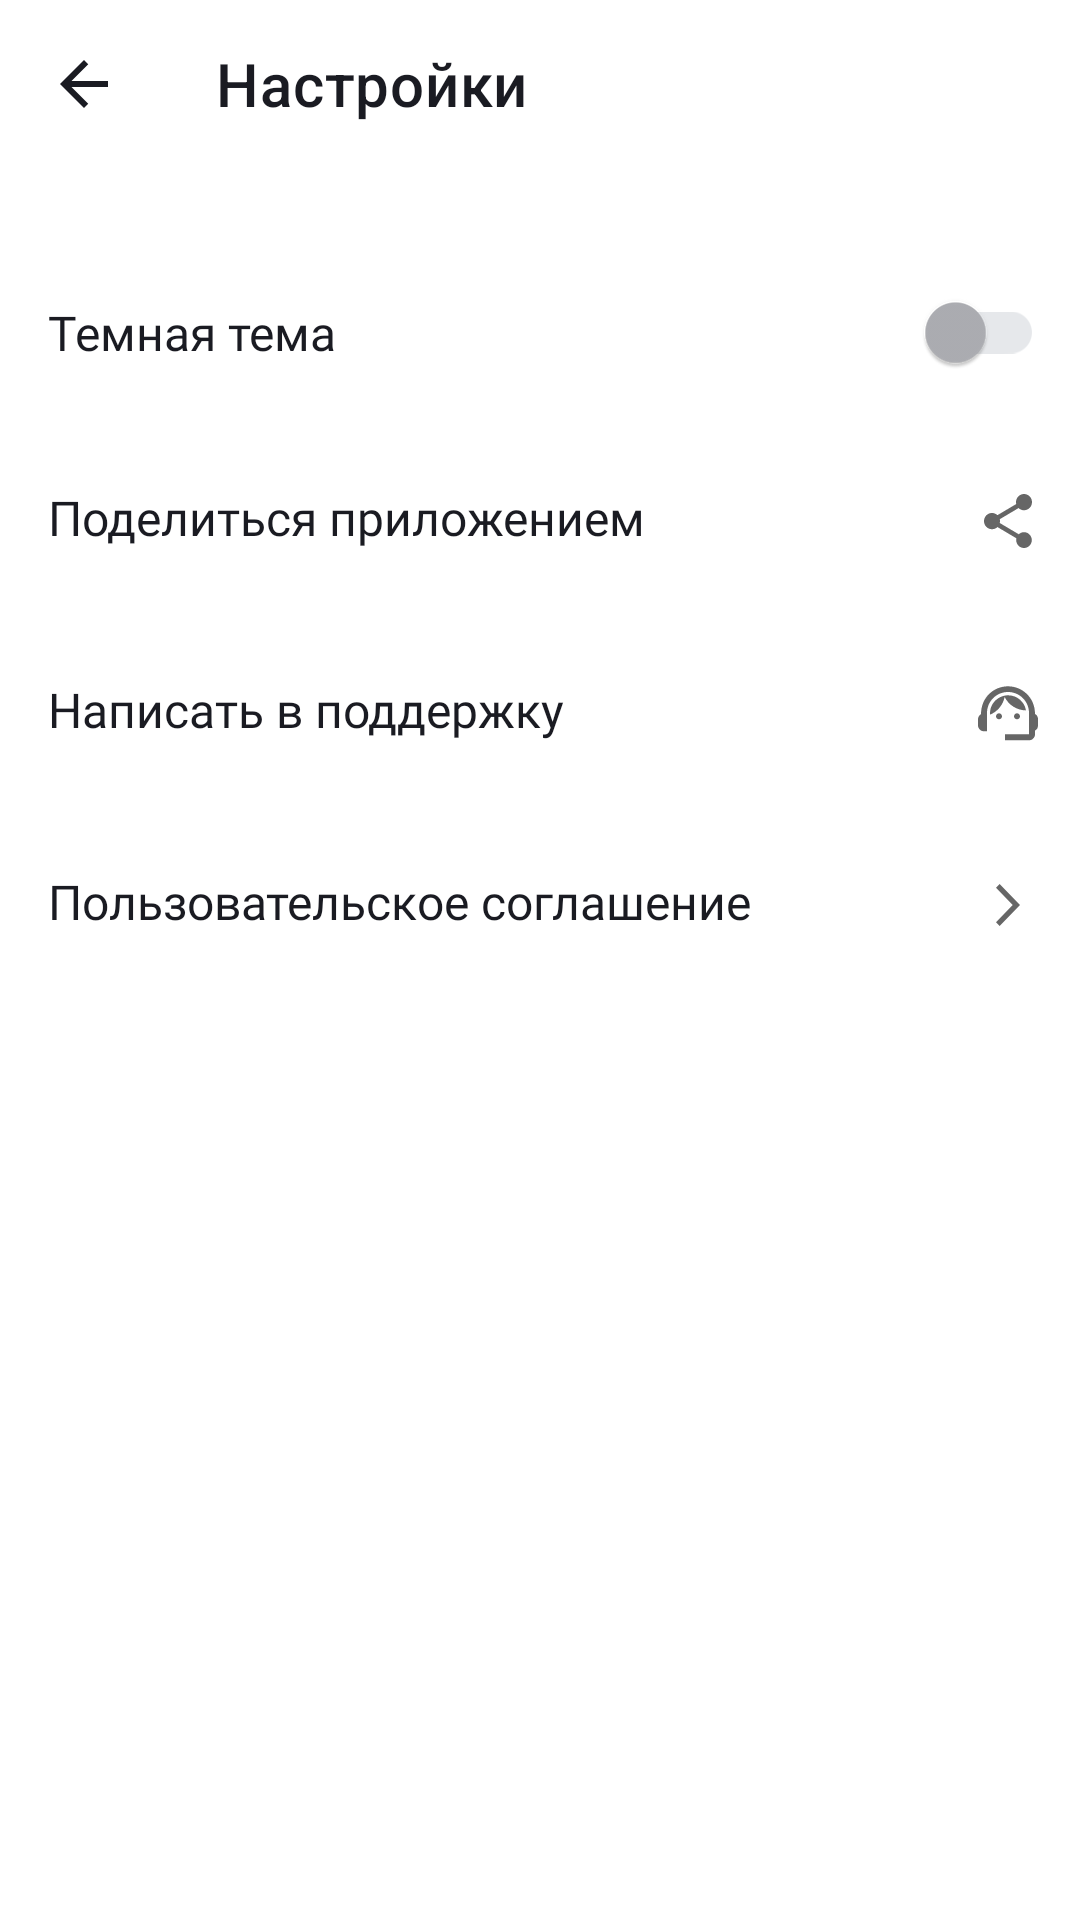

Here is an Android app screen rendered from its layout file. Give the layout XML and the strings, colors and styles it references.
<!-- AndroidManifest.xml: application theme Base.Theme.PlaylistMaker -->
<!-- res/layout/activity_settings.xml -->
<?xml version="1.0" encoding="utf-8"?>
<LinearLayout xmlns:android="http://schemas.android.com/apk/res/android"
    android:id="@+id/settings"
    xmlns:app="http://schemas.android.com/apk/res-auto"
    android:layout_width="match_parent"
    android:layout_height="match_parent"
    android:orientation="vertical"
    style="@style/ScreenParam"
   >
    <androidx.appcompat.widget.Toolbar
        android:id="@+id/toolbar"
        android:layout_width="match_parent"
        android:layout_height="wrap_content"
        app:navigationIcon="@drawable/back"
        app:iconGravity="textStart"
        app:title="@string/settings"
        app:titleTextColor="?attr/colorOnSecondary"
        app:fontFamily="@font/ys_display_medium"
        />

        <com.google.android.material.switchmaterial.SwitchMaterial
            android:id="@+id/themeSwitcher"
            style="@style/SettingsMaterialTextView"
            android:layout_width="match_parent"
            android:layout_height="wrap_content"
            android:layout_gravity="center_vertical"
            android:layout_marginTop="@dimen/top_mar"
            android:paddingVertical="@dimen/pad_vertical"
            android:text="@string/dark_theme"
            android:textColor="?attr/colorOnSecondary"
            app:thumbTint="@color/ic_knob"
            app:trackTint="@color/ic_track" />

        <com.google.android.material.textview.MaterialTextView
            android:id="@+id/appShare"
            android:layout_width="match_parent"
            android:layout_height="wrap_content"
            android:drawableEnd="@drawable/share"
            android:text="@string/share"
            style="@style/SettingsMaterialTextView"/>

        <com.google.android.material.textview.MaterialTextView
            android:id="@+id/mailSupport"
            android:layout_width="match_parent"
            android:layout_height="wrap_content"
            android:drawableEnd="@drawable/support"
            android:text="@string/support"
            style="@style/SettingsMaterialTextView"/>

        <com.google.android.material.textview.MaterialTextView
            android:id="@+id/userAgreement"
            android:layout_width="match_parent"
            android:layout_height="wrap_content"
            android:drawableEnd="@drawable/forward"
            android:text="@string/user_agree"
            style="@style/SettingsMaterialTextView"/>

</LinearLayout>
<!-- resources referenced by this layout -->
<resources>
  <color name="ic_knob">#AEAFB4</color>
  <color name="ic_track">#E6E8EB</color>
  <dimen name="pad_vertical">20dp</dimen>
  <dimen name="top_mar">24dp</dimen>
  <!-- drawable back (drawable) -->
  <vector xmlns:android="http://schemas.android.com/apk/res/android"
      android:width="24dp"
      android:height="24dp"
      android:viewportWidth="24"
      android:viewportHeight="24">
    <group>
      <clip-path
          android:pathData="M0,0h24v24h-24z"/>
      <path
          android:pathData="M20,11H7.83L13.42,5.41L12,4L4,12L12,20L13.41,18.59L7.83,13H20V11Z"
          android:fillColor="@color/toolBar" />
    </group>
  </vector>
  <!-- drawable forward (drawable) -->
  <vector xmlns:android="http://schemas.android.com/apk/res/android"
      android:width="24dp"
      android:height="24dp"
      android:viewportWidth="24"
      android:viewportHeight="24">
    <path
        android:pathData="M8,17.749L9.213,19L16,12L9.213,5L8,6.252L13.573,12L8,17.749Z"
        android:fillColor="?attr/colorControlNormal" />
  </vector>
  <!-- drawable share (drawable) -->
  <vector xmlns:android="http://schemas.android.com/apk/res/android"
      android:width="24dp"
      android:height="24dp"
      android:viewportWidth="24"
      android:viewportHeight="24">
    <path
        android:pathData="M17.333,15.723C16.658,15.723 16.053,15.994 15.591,16.419L9.253,12.669C9.298,12.461 9.333,12.253 9.333,12.036C9.333,11.819 9.298,11.611 9.253,11.404L15.52,7.69C16,8.142 16.631,8.422 17.333,8.422C18.809,8.422 20,7.211 20,5.711C20,4.211 18.809,3 17.333,3C15.858,3 14.667,4.211 14.667,5.711C14.667,5.928 14.702,6.136 14.747,6.343L8.48,10.057C8,9.605 7.369,9.325 6.667,9.325C5.191,9.325 4,10.536 4,12.036C4,13.536 5.191,14.747 6.667,14.747C7.369,14.747 8,14.467 8.48,14.015L14.809,17.774C14.764,17.964 14.738,18.163 14.738,18.361C14.738,19.816 15.902,21 17.333,21C18.764,21 19.929,19.816 19.929,18.361C19.929,16.907 18.764,15.723 17.333,15.723Z"
        android:fillColor="?attr/colorControlNormal" />
  </vector>
  <string name="dark_theme">Темная тема</string>
  <string name="settings">Настройки</string>
  <string name="share">Поделиться приложением</string>
  <string name="support">Написать в поддержку</string>
  <string name="user_agree">Пользовательское соглашение</string>
  <style name="ScreenParam">
          <item name="android:background">@color/changeMode</item>
      </style>
  <style name="SettingsMaterialTextView">
          <item name="android:textColor">?attr/colorOnSecondary</item>
          <item name="android:textSize">@dimen/usual_text_size</item>
          <item name="android:paddingStart">@dimen/us_padSt</item>
          <item name="android:paddingEnd">@dimen/us_padEn</item>
          <item name="android:paddingVertical">@dimen/pad_vertical</item>
          <item name="android:fontFamily">@font/ys_display_regular</item>
      </style>
  <style name="Base.Theme.PlaylistMaker" parent="Theme.MaterialComponents.DayNight.NoActionBar">
          
          
          <item name="colorPrimary">@color/main_background</item>
          <item name="colorSecondary">@color/set_background</item>
  
          <item name="colorOnPrimary">@color/white</item>
          <item name="colorOnSecondary">@color/all_txt</item>
  
          <item name="colorControlActivated">@color/main_background</item>
          <item name="colorOnSurface">#D9DAE2</item>
          <item name="colorSurface">#AEAFB4</item>
          <item name="android:statusBarColor">@color/white</item>
          <item name="android:windowLightStatusBar">true</item>
      </style>
  <color name="toolBar">#1A1B22</color>
  <color name="changeMode">#FFFFFF</color>
  <dimen name="usual_text_size">16sp</dimen>
  <dimen name="us_padSt">16dp</dimen>
  <dimen name="us_padEn">12dp</dimen>
  <color name="main_background">#3772E7</color>
  <color name="set_background">#F5F5F5</color>
  <color name="white">#FFFFFFFF</color>
  <color name="all_txt">#1A1B22</color>
</resources>
